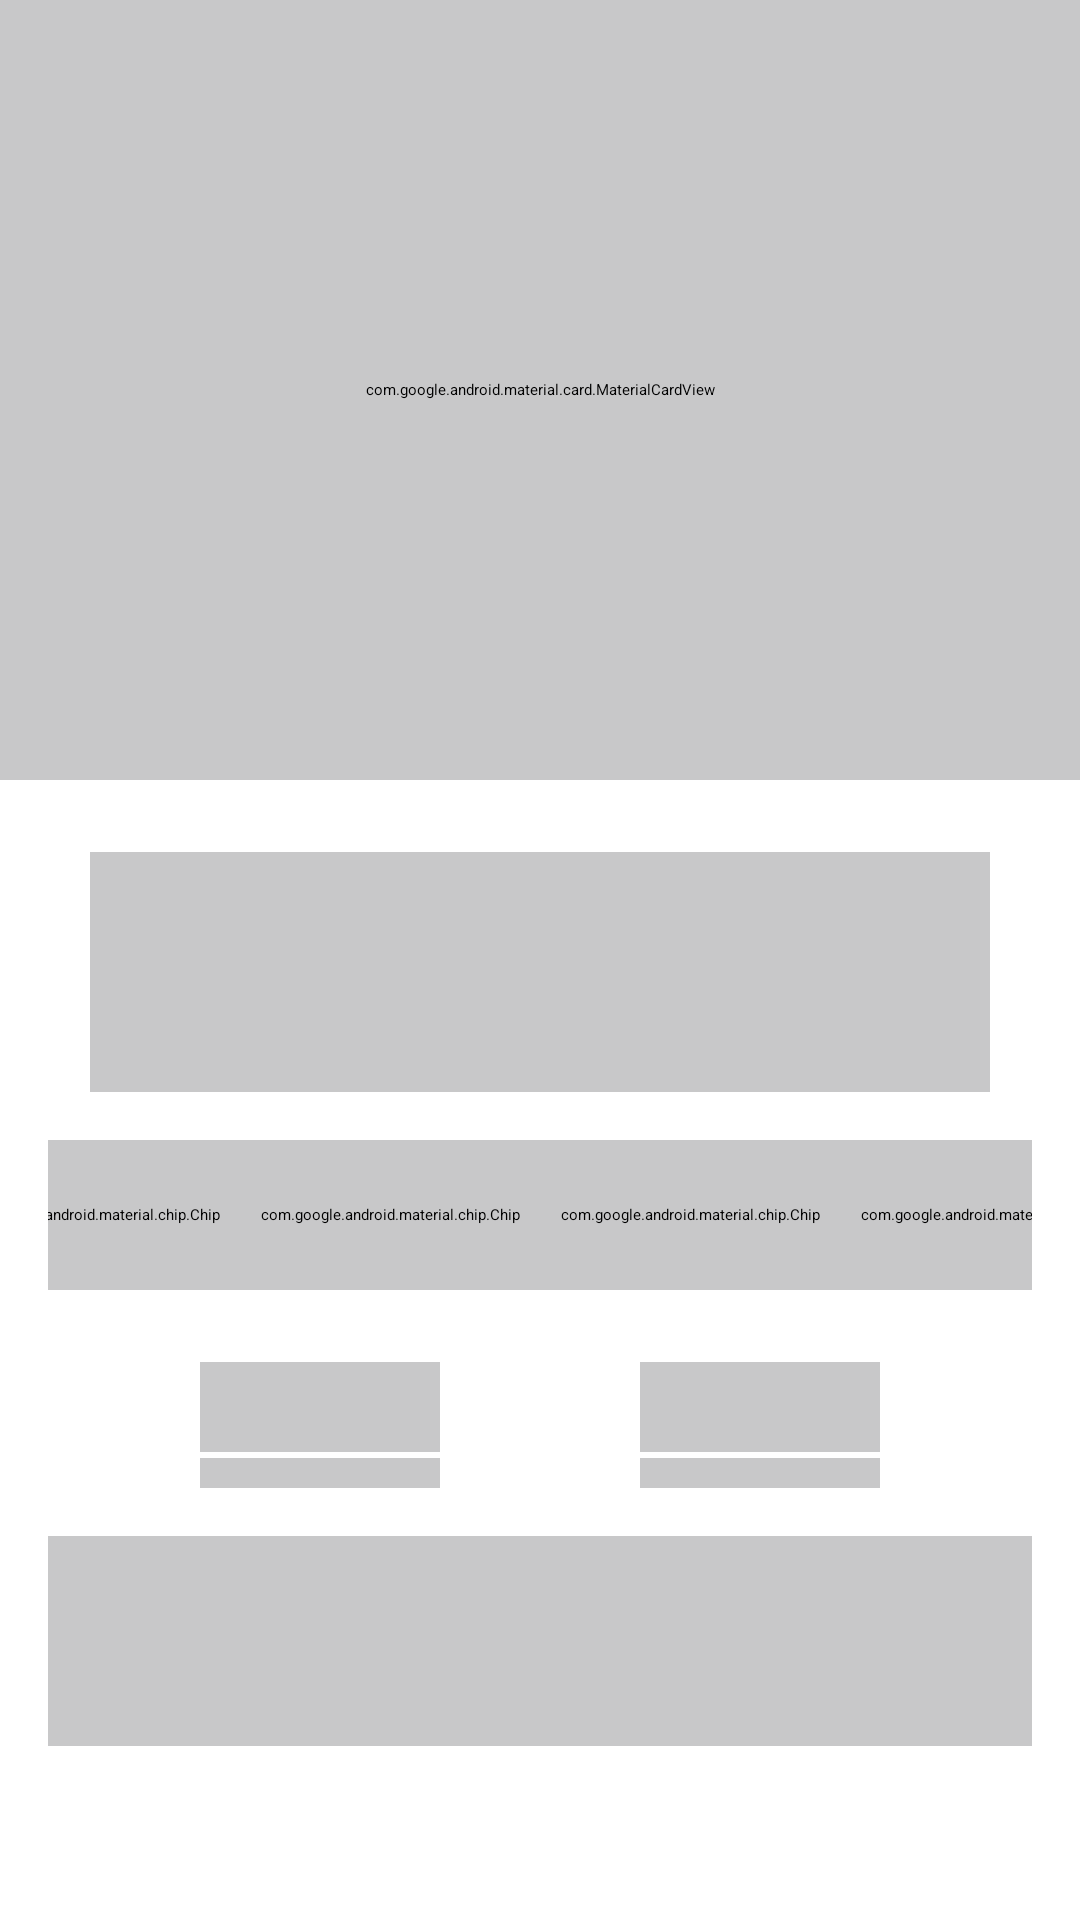

Layout XML and referenced resources for this Android screen:
<!-- AndroidManifest.xml: application theme AppTheme.Starting -->
<!-- res/layout/fragment_detail_loading.xml -->
<?xml version="1.0" encoding="utf-8"?>
<androidx.constraintlayout.widget.ConstraintLayout xmlns:android="http://schemas.android.com/apk/res/android"
    xmlns:app="http://schemas.android.com/apk/res-auto"
    xmlns:tools="http://schemas.android.com/tools"
    android:layout_width="match_parent"
    android:layout_height="match_parent"
    android:descendantFocusability="blocksDescendants"
    tools:context=".ui.detail.DetailFragment">

    <Button
        android:id="@+id/ic_back_ld"
        style="@style/IconButton"
        android:layout_width="50dp"
        android:layout_height="50dp"
        android:backgroundTint="@color/gray"
        android:translationZ="100dp"
        app:layout_constraintStart_toStartOf="parent"
        app:layout_constraintTop_toTopOf="parent" />

    <RelativeLayout
        android:id="@+id/app_name_ld"
        android:layout_width="100dp"
        android:layout_height="20dp"
        android:layout_marginStart="10dp"
        android:layout_marginTop="10dp"
        android:background="@color/gray"
        android:translationZ="100dp"
        app:layout_constraintStart_toEndOf="@id/ic_back_ld"
        app:layout_constraintTop_toTopOf="@id/ic_back_ld" />

    <RelativeLayout
        android:id="@+id/cat_breed_id_ld"
        android:layout_width="70dp"
        android:layout_height="20dp"
        android:layout_marginTop="10dp"
        android:layout_marginEnd="10dp"
        android:background="@color/gray"
        android:translationZ="100dp"
        app:layout_constraintEnd_toEndOf="@id/header_ld"
        app:layout_constraintTop_toTopOf="@id/header_ld" />

    <com.google.android.material.card.MaterialCardView
        android:id="@+id/header_ld"
        android:layout_width="match_parent"
        android:layout_height="260dp"
        android:backgroundTint="@color/gray"
        app:layout_constraintEnd_toEndOf="parent"
        app:layout_constraintStart_toStartOf="parent"
        app:layout_constraintTop_toTopOf="parent"
        app:strokeColor="@android:color/transparent">

    </com.google.android.material.card.MaterialCardView>


    <RelativeLayout
        android:id="@+id/cat_breed_name_ld"
        android:layout_width="300dp"
        android:layout_height="80dp"
        android:layout_marginTop="24dp"
        android:layout_marginBottom="36dp"
        android:background="@color/gray"
        app:layout_constraintEnd_toEndOf="parent"
        app:layout_constraintStart_toStartOf="parent"
        app:layout_constraintTop_toBottomOf="@id/header_ld" />


    <LinearLayout
        android:id="@+id/chips_ld"
        android:layout_width="match_parent"
        android:layout_height="wrap_content"
        android:layout_margin="16dp"
        android:gravity="center"
        android:orientation="horizontal"
        app:layout_constraintEnd_toEndOf="parent"
        app:layout_constraintStart_toStartOf="parent"
        app:layout_constraintTop_toBottomOf="@id/cat_breed_name_ld">

        <com.google.android.material.chip.Chip
            android:id="@+id/chip_ld_1"
            android:layout_width="100dp"
            android:layout_height="50dp"
            android:backgroundTint="@color/gray"
            app:layout_constraintEnd_toEndOf="parent"
            app:layout_constraintStart_toStartOf="parent"
            app:layout_constraintTop_toTopOf="parent" />

        <com.google.android.material.chip.Chip
            android:id="@+id/chip_ld_2"
            android:layout_width="100dp"
            android:layout_height="50dp"
            android:backgroundTint="@color/gray"
            app:layout_constraintEnd_toEndOf="parent"
            app:layout_constraintStart_toStartOf="parent"
            app:layout_constraintTop_toTopOf="parent" />

        <com.google.android.material.chip.Chip
            android:id="@+id/chip_ld_3"
            android:layout_width="100dp"
            android:layout_height="50dp"
            android:backgroundTint="@color/gray"
            app:layout_constraintEnd_toEndOf="parent"
            app:layout_constraintStart_toStartOf="parent"
            app:layout_constraintTop_toTopOf="parent" />

        <com.google.android.material.chip.Chip
            android:id="@+id/chip_ld_4"
            android:layout_width="100dp"
            android:layout_height="50dp"
            android:backgroundTint="@color/gray"
            app:layout_constraintEnd_toEndOf="parent"
            app:layout_constraintStart_toStartOf="parent"
            app:layout_constraintTop_toTopOf="parent" />

    </LinearLayout>

    <RelativeLayout
        android:id="@+id/data1_ld"
        android:layout_width="80dp"
        android:layout_height="30dp"
        android:layout_marginTop="24dp"
        android:background="@color/gray"
        app:layout_constraintEnd_toStartOf="@id/data2_ld"
        app:layout_constraintStart_toStartOf="parent"
        app:layout_constraintTop_toBottomOf="@id/chips_ld" />

    <RelativeLayout
        android:id="@+id/data2_ld"
        android:layout_width="80dp"
        android:layout_height="30dp"
        android:layout_marginTop="24dp"
        android:background="@color/gray"
        app:layout_constraintEnd_toEndOf="parent"
        app:layout_constraintStart_toEndOf="@id/data1_ld"
        app:layout_constraintTop_toBottomOf="@id/chips_ld" />

    <RelativeLayout
        android:id="@+id/data1_title_ld"
        android:layout_width="80dp"
        android:layout_height="10dp"
        android:layout_marginTop="2dp"
        android:background="@color/gray"
        app:layout_constraintEnd_toStartOf="@id/data2_ld"
        app:layout_constraintStart_toStartOf="parent"
        app:layout_constraintTop_toBottomOf="@id/data1_ld" />

    <RelativeLayout
        android:id="@+id/data2_title_ld"
        android:layout_width="80dp"
        android:layout_height="10dp"
        android:layout_marginTop="2dp"
        android:background="@color/gray"
        app:layout_constraintEnd_toEndOf="parent"
        app:layout_constraintStart_toEndOf="@id/data1_ld"
        app:layout_constraintTop_toBottomOf="@id/data2_ld" />

    <RelativeLayout
        android:id="@+id/description_ld"
        android:layout_width="match_parent"
        android:layout_height="70dp"
        android:layout_margin="16dp"
        android:layout_marginTop="2dp"
        android:background="@color/gray"
        app:layout_constraintEnd_toEndOf="parent"
        app:layout_constraintStart_toEndOf="@id/data1_ld"
        app:layout_constraintTop_toBottomOf="@id/data2_title_ld" />

</androidx.constraintlayout.widget.ConstraintLayout>
<!-- resources referenced by this layout -->
<resources>
  <color name="gray">#C8C8C9</color>
  <style name="IconButton" parent="Widget.Material3.Button.IconButton.Outlined">
          <item name="iconTint">@color/md_theme_scrim</item>
          <item name="strokeColor">@android:color/transparent</item>
      </style>
  <style name="AppTheme.Starting" parent="Theme.SplashScreen">
          // Set the splash screen background, animated icon, and animation duration.
          <item name="windowSplashScreenBackground">@color/md_theme_background</item>
  
          // Use windowSplashScreenAnimatedIcon to add either a drawable or an
          // animated drawable. One of these is required.
          <item name="windowSplashScreenAnimatedIcon">@mipmap/ic_launcher_round</item>
          <item name="windowSplashScreenAnimationDuration">200</item>
          # Required for
          # animated icons
  
          // Set the theme of the Activity that directly follows your splash screen.
          <item name="postSplashScreenTheme">@style/AppTheme</item>
          # Required.
      </style>
  <color name="md_theme_scrim">#000000</color>
  <color name="md_theme_background">#F7FBF1</color>
  <color name="md_theme_primary">#3D6838</color>
  <color name="md_theme_onPrimary">#FFFFFF</color>
  <color name="md_theme_primaryContainer">#BDF0B3</color>
  <color name="md_theme_onPrimaryContainer">#002203</color>
  <color name="md_theme_secondary">#53634E</color>
  <color name="md_theme_onSecondary">#FFFFFF</color>
  <color name="md_theme_secondaryContainer">#D6E8CE</color>
  <color name="md_theme_onSecondaryContainer">#111F0F</color>
  <color name="md_theme_tertiary">#38656A</color>
  <color name="md_theme_onTertiary">#FFFFFF</color>
  <color name="md_theme_tertiaryContainer">#BCEBF0</color>
  <color name="md_theme_onTertiaryContainer">#002022</color>
  <color name="md_theme_error">#BA1A1A</color>
  <color name="md_theme_onError">#FFFFFF</color>
  <color name="md_theme_errorContainer">#FFDAD6</color>
  <color name="md_theme_onErrorContainer">#410002</color>
  <color name="md_theme_onBackground">#191D17</color>
  <color name="md_theme_surface">#F7FBF1</color>
  <color name="md_theme_onSurface">#191D17</color>
  <color name="md_theme_surfaceVariant">#DEE4D8</color>
  <color name="md_theme_onSurfaceVariant">#42493F</color>
  <color name="md_theme_outline">#73796F</color>
  <color name="md_theme_outlineVariant">#C2C8BD</color>
  <color name="md_theme_inverseSurface">#2D322B</color>
  <color name="md_theme_inverseOnSurface">#EFF2E8</color>
  <color name="md_theme_inversePrimary">#A2D398</color>
  <color name="md_theme_primaryFixed">#BDF0B3</color>
  <color name="md_theme_onPrimaryFixed">#002203</color>
  <color name="md_theme_primaryFixedDim">#A2D398</color>
  <color name="md_theme_onPrimaryFixedVariant">#255023</color>
  <color name="md_theme_secondaryFixed">#D6E8CE</color>
  <color name="md_theme_onSecondaryFixed">#111F0F</color>
  <color name="md_theme_secondaryFixedDim">#BACCB3</color>
  <color name="md_theme_onSecondaryFixedVariant">#3C4B38</color>
  <color name="md_theme_tertiaryFixed">#BCEBF0</color>
  <color name="md_theme_onTertiaryFixed">#002022</color>
  <color name="md_theme_tertiaryFixedDim">#A0CFD3</color>
  <color name="md_theme_onTertiaryFixedVariant">#1E4D52</color>
  <color name="md_theme_surfaceDim">#D8DBD2</color>
  <color name="md_theme_surfaceBright">#F7FBF1</color>
  <color name="md_theme_surfaceContainerLowest">#FFFFFF</color>
  <color name="md_theme_surfaceContainerLow">#F2F5EB</color>
  <color name="md_theme_surfaceContainer">#ECEFE6</color>
  <color name="md_theme_surfaceContainerHigh">#E6E9E0</color>
  <color name="md_theme_surfaceContainerHighest">#E0E4DA</color>
</resources>
